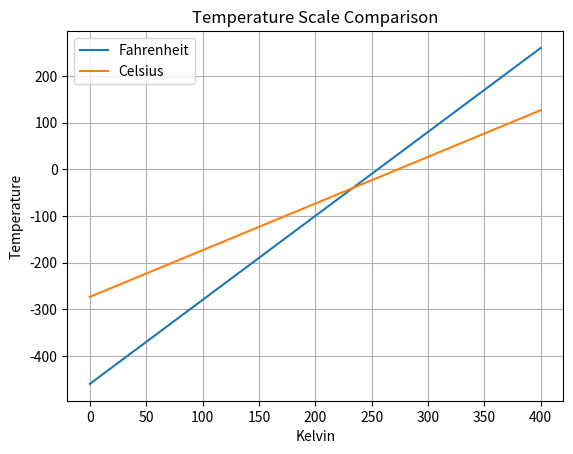

The matplotlib source for this figure:
# fahrenheit_to_celsius.py
#plot the Fahrenheit and Celsius temperature equivalents for temperatures in Kelvin from 0K to 400K
#plot labels the line graph of each temperature scale and shows a legend 

import matplotlib.pyplot as plt
import numpy as np

k = np.linspace(0, 400)
f = 9 / 5 * (k - 273.15) + 32
c = 5 / 9 * (f - 32)

plt.plot(k, f, label="Fahrenheit")
plt.plot(k, c, label="Celsius")

plt.title("Temperature Scale Comparison")
plt.xlabel("Kelvin")
plt.ylabel("Temperature")
plt.legend(loc="upper left")
plt.grid("on")
plt.show()
